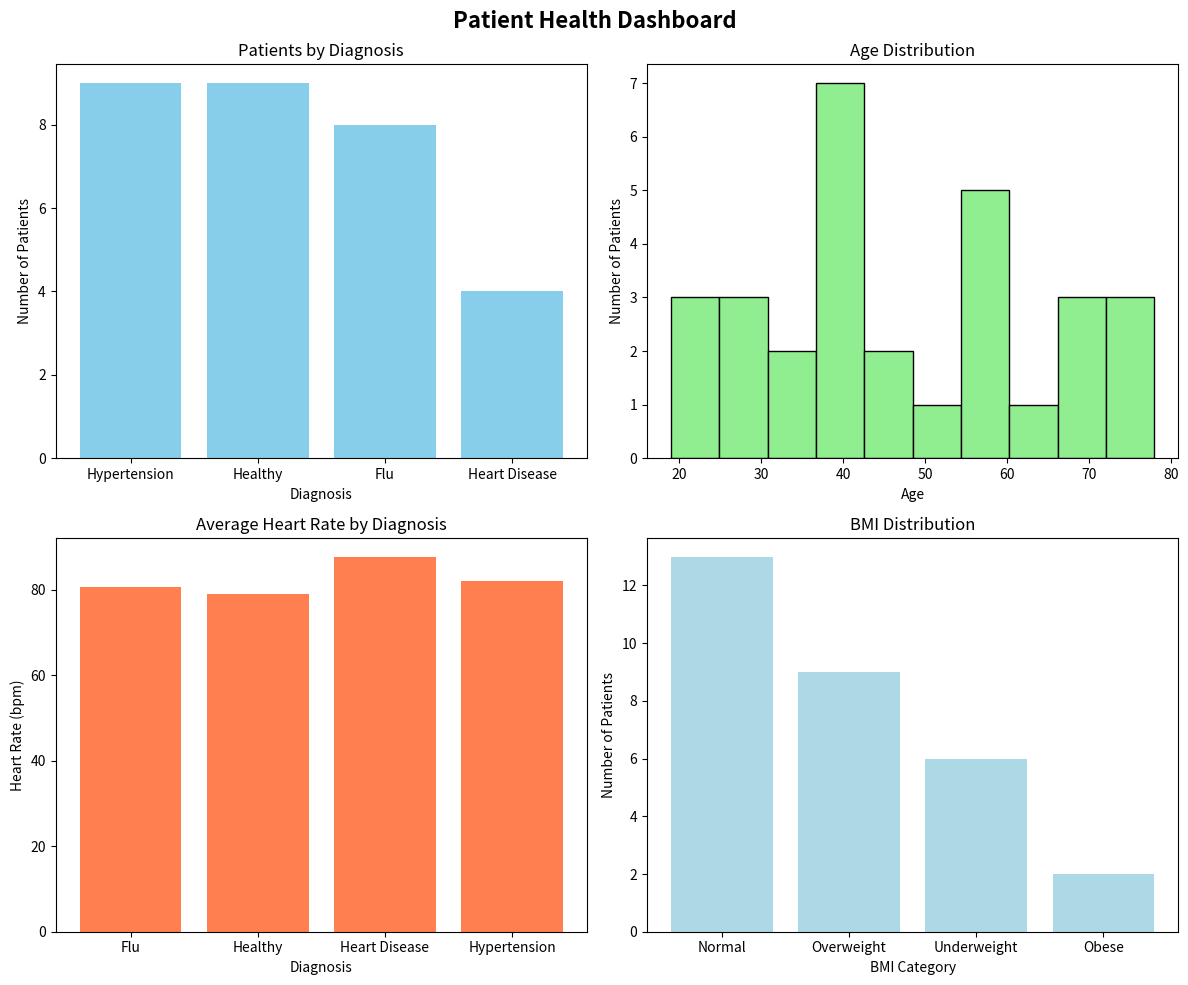

Generate this figure with matplotlib: (Note: this script raises an exception after producing the figure.)
"""
PATIENT HEALTH DASHBOARD
Complete healthcare data analysis with visualizations
"""

import pandas as pd
import numpy as np
import matplotlib.pyplot as plt

print("=" * 50)
print("PATIENT HEALTH DASHBOARD")
print("=" * 50)

# ============================================
# PART 1: CREATE PATIENT DATA
# ============================================
print("\n1. CREATING PATIENT DATA...")

np.random.seed(42)

data = {
    "Patient_ID": range(101, 131),
    "Name": [f"Patient_{i}" for i in range(1, 31)],
    "Age": np.random.randint(18, 80, 30),
    "Gender": np.random.choice(["M", "F"], 30),
    "Heart_Rate": np.random.randint(60, 110, 30),
    "Blood_Pressure_Sys": np.random.randint(110, 160, 30),
    "Blood_Pressure_Dia": np.random.randint(70, 100, 30),
    "Diagnosis": np.random.choice(
        ["Healthy", "Flu", "Hypertension", "Heart Disease"],
        size=30,
        p=[0.35, 0.25, 0.25, 0.15]
    )
}

df = pd.DataFrame(data)
print("✅ Patient data created!")

# ============================================
# PART 2: EXPLORE DATA
# ============================================
print("\n2. EXPLORING DATA...")

print(f"Total patients: {len(df)}")
print(f"Columns: {df.columns.tolist()}")
print(f"\nFirst 5 patients:")
print(df.head())

print(f"\nData statistics:")
print(df.describe())

# ============================================
# PART 3: DATA CLEANING
# ============================================
print("\n3. CLEANING DATA...")

# Check for missing values
print("Missing values:")
print(df.isnull().sum())

# Add BMI (Body Mass Index)
df["Weight"] = np.random.uniform(50, 100, 30)
df["Height"] = np.random.uniform(1.5, 1.9, 30)
df["BMI"] = df["Weight"] / (df["Height"] ** 2)

# Categorize BMI
def bmi_category(bmi):
    if bmi < 18.5:
        return "Underweight"
    elif bmi < 25:
        return "Normal"
    elif bmi < 30:
        return "Overweight"
    else:
        return "Obese"

df["BMI_Category"] = df["BMI"].apply(bmi_category)

# Categorize Blood Pressure
def bp_category(systolic):
    if systolic < 120:
        return "Normal"
    elif systolic < 140:
        return "Elevated"
    else:
        return "High"

df["BP_Category"] = df["Blood_Pressure_Sys"].apply(bp_category)

# Categorize Heart Rate
def hr_category(hr):
    if hr < 60:
        return "Low"
    elif hr <= 100:
        return "Normal"
    else:
        return "High"

df["HR_Category"] = df["Heart_Rate"].apply(hr_category)

print("✅ Cleaned and added new columns!")

# ============================================
# PART 4: ANALYSIS
# ============================================
print("\n4. ANALYZING DATA...")

# Average age by diagnosis
print("\nAverage age by diagnosis:")
print(df.groupby("Diagnosis")["Age"].mean().round(1))

# Average heart rate by diagnosis
print("\nAverage heart rate by diagnosis:")
print(df.groupby("Diagnosis")["Heart_Rate"].mean().round(1))

# Count by diagnosis
print("\nPatient count by diagnosis:")
print(df["Diagnosis"].value_counts())

# Count by BMI category
print("\nPatient count by BMI category:")
print(df["BMI_Category"].value_counts())

# Count by Blood Pressure category
print("\nPatient count by BP category:")
print(df["BP_Category"].value_counts())

# High risk patients (Age > 50 and Heart_Rate > 90)
high_risk = df[(df["Age"] > 50) & (df["Heart_Rate"] > 90)]
print(f"\nHigh risk patients: {len(high_risk)}")
print(high_risk[["Name", "Age", "Heart_Rate", "Diagnosis"]])

# ============================================
# PART 5: VISUALIZATIONS
# ============================================
print("\n5. CREATING VISUALIZATIONS...")

# Create a figure with subplots
fig, axes = plt.subplots(2, 2, figsize=(12, 10))
fig.suptitle("Patient Health Dashboard", fontsize=16, fontweight="bold")

# Plot 1: Diagnosis distribution
ax1 = axes[0, 0]
diagnosis_counts = df["Diagnosis"].value_counts()
ax1.bar(diagnosis_counts.index, diagnosis_counts.values, color="skyblue")
ax1.set_title("Patients by Diagnosis")
ax1.set_xlabel("Diagnosis")
ax1.set_ylabel("Number of Patients")

# Plot 2: Age distribution
ax2 = axes[0, 1]
ax2.hist(df["Age"], bins=10, color="lightgreen", edgecolor="black")
ax2.set_title("Age Distribution")
ax2.set_xlabel("Age")
ax2.set_ylabel("Number of Patients")

# Plot 3: Average heart rate by diagnosis
ax3 = axes[1, 0]
avg_hr = df.groupby("Diagnosis")["Heart_Rate"].mean()
ax3.bar(avg_hr.index, avg_hr.values, color="coral")
ax3.set_title("Average Heart Rate by Diagnosis")
ax3.set_xlabel("Diagnosis")
ax3.set_ylabel("Heart Rate (bpm)")

# Plot 4: BMI distribution
ax4 = axes[1, 1]
bmi_categories = df["BMI_Category"].value_counts()
ax4.bar(bmi_categories.index, bmi_categories.values, color="lightblue")
ax4.set_title("BMI Distribution")
ax4.set_xlabel("BMI Category")
ax4.set_ylabel("Number of Patients")

plt.tight_layout()
plt.savefig("patient_dashboard.png")
print("✅ Dashboard saved as 'patient_dashboard.png'")

# ============================================
# PART 6: SUMMARY REPORT
# ============================================
print("\n6. GENERATING SUMMARY REPORT...")

# Create summary report
summary = {
    "Total Patients": len(df),
    "Average Age": round(df["Age"].mean(), 1),
    "Average Heart Rate": round(df["Heart_Rate"].mean(), 1),
    "Average BMI": round(df["BMI"].mean(), 1),
    "Most Common Diagnosis": df["Diagnosis"].mode().iloc[0],
    "Most Common BMI Category": df["BMI_Category"].mode().iloc[0],
    "Most Common BP Category": df["BP_Category"].mode().iloc[0],
    "High Risk Patients": len(high_risk)
}

print("\nPATIENT SUMMARY:")
for key, value in summary.items():
    print(f"  {key}: {value}")

# ============================================
# PART 7: SAVE RESULTS
# ============================================
print("\n7. SAVING RESULTS...")

# Save clean data
df.to_csv("patient_dashboard_data.csv", index=False)
print("✅ Clean data saved to 'patient_dashboard_data.csv'")

# Save summary
df.to_excel("patient_dashboard.xlsx", index=False)
print("✅ Excel file saved to 'patient_dashboard.xlsx'")

# Save high risk patients
high_risk.to_csv("high_risk_patients.csv", index=False)
print("✅ High risk patients saved to 'high_risk_patients.csv'")

print("\n" + "=" * 50)
print("✅ PATIENT DASHBOARD COMPLETE")
print("=" * 50)
